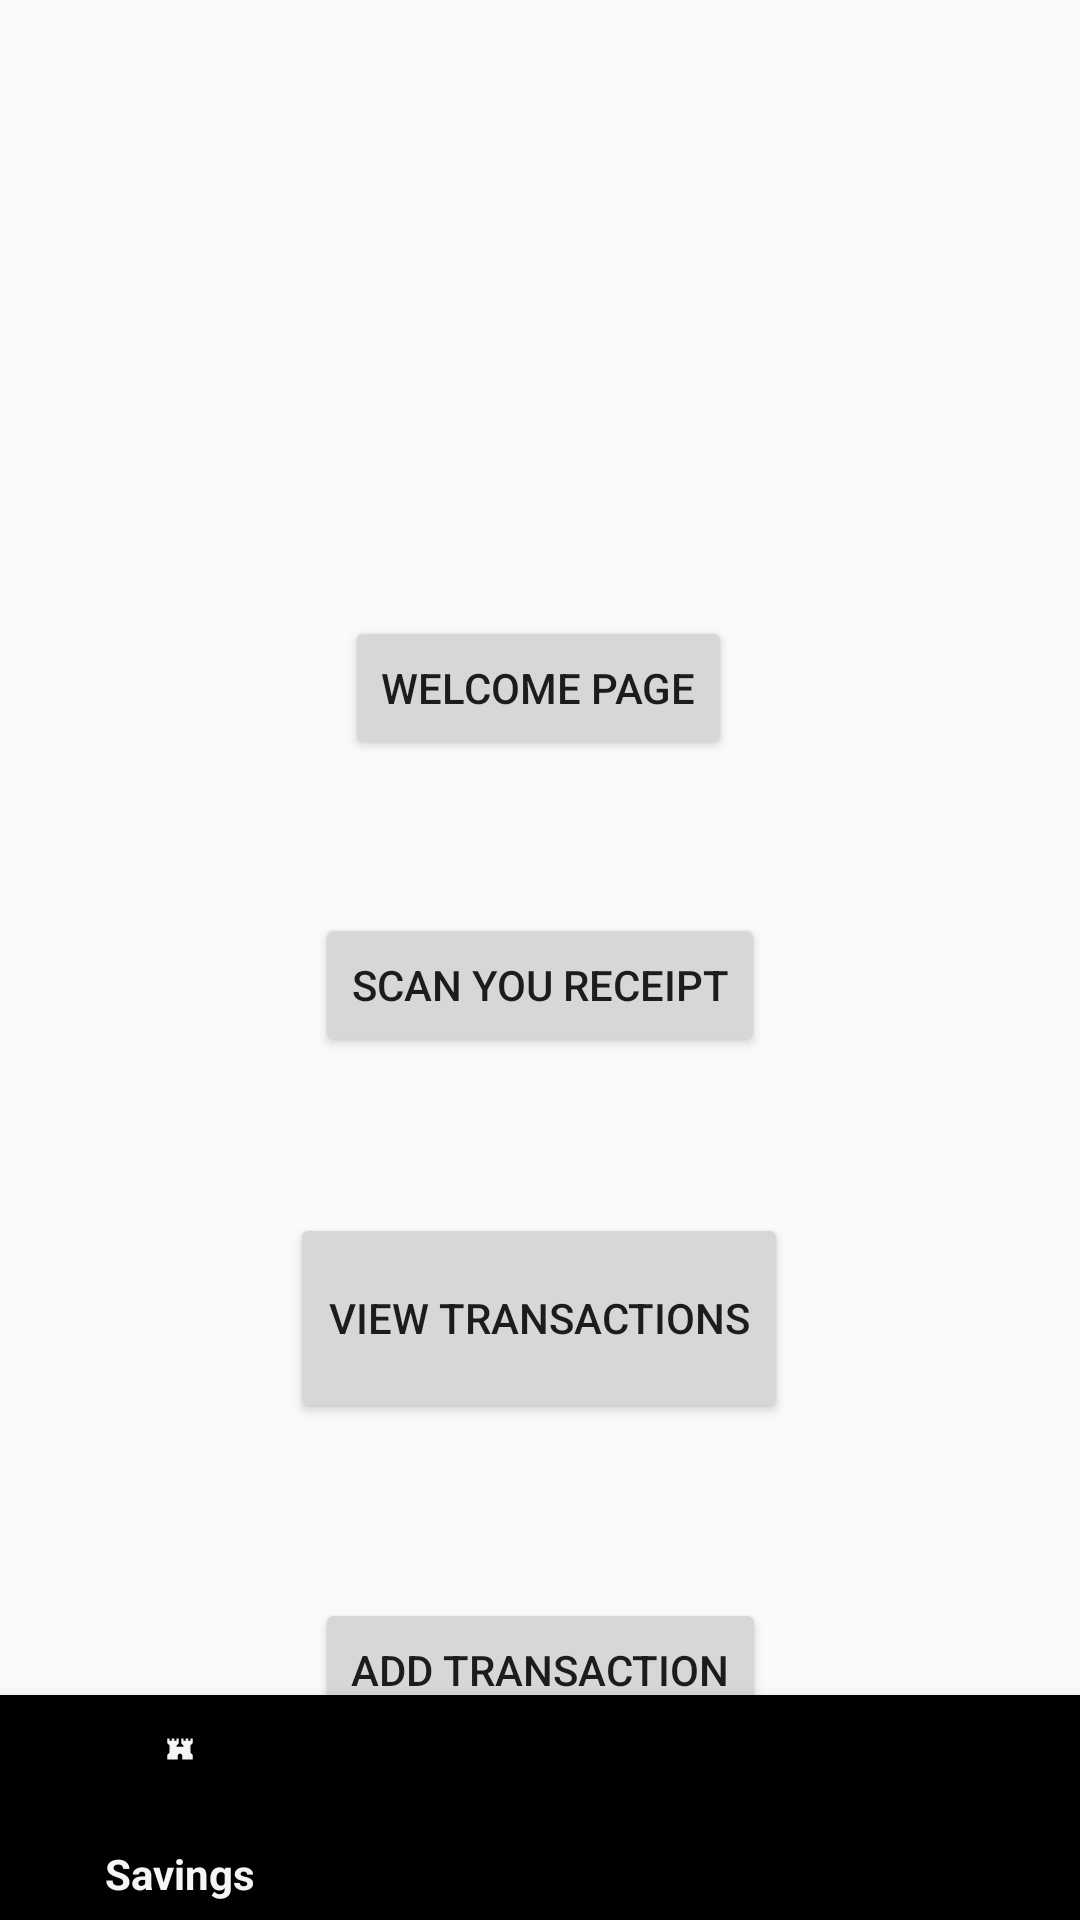

Reconstruct the res/layout file that produces this screen, plus the resources it refers to.
<!-- AndroidManifest.xml: application theme Theme.FinityApp -->
<!-- res/layout/activity_main.xml -->
<?xml version="1.0" encoding="utf-8"?>
<layout
    xmlns:android="http://schemas.android.com/apk/res/android"
    xmlns:app="http://schemas.android.com/apk/res-auto"
    xmlns:tools="http://schemas.android.com/tools"
    >


<androidx.constraintlayout.widget.ConstraintLayout
    android:id="@+id/main"
    android:layout_width="match_parent"
    android:layout_height="match_parent"
    tools:context=".MainActivity">


    <Button
        android:id="@+id/transactionButton"
        android:layout_width="wrap_content"
        android:layout_height="wrap_content"
        android:text="Add Transaction"
        app:layout_constraintBottom_toBottomOf="parent"
        app:layout_constraintEnd_toEndOf="parent"
        app:layout_constraintStart_toStartOf="parent"
        app:layout_constraintTop_toTopOf="parent"
        app:layout_constraintVertical_bias="0.9" />

    <Button
        android:id="@+id/listButton"
        android:layout_width="166dp"
        android:layout_height="70dp"
        android:text="View Transactions"
        app:layout_constraintBottom_toTopOf="@+id/transactionButton"
        app:layout_constraintEnd_toEndOf="parent"
        app:layout_constraintHorizontal_bias="0.498"
        app:layout_constraintStart_toStartOf="parent"
        app:layout_constraintTop_toTopOf="parent"
        app:layout_constraintVertical_bias="0.874" />

    <Button
        android:id="@+id/scanButton"
        android:layout_width="wrap_content"
        android:layout_height="wrap_content"
        android:text="Scan you receipt"
        app:layout_constraintBottom_toTopOf="@+id/listButton"
        app:layout_constraintEnd_toEndOf="parent"
        app:layout_constraintStart_toStartOf="parent"
        app:layout_constraintTop_toTopOf="parent"
        app:layout_constraintVertical_bias="0.854" />

    <Button
        android:layout_width="wrap_content"
        android:layout_height="wrap_content"
        android:id="@+id/welcomePageButton"
        app:layout_constraintBottom_toTopOf="@+id/scanButton"
        app:layout_constraintEnd_toEndOf="parent"
        app:layout_constraintHorizontal_bias="0.498"
        app:layout_constraintStart_toStartOf="parent"
        app:layout_constraintTop_toTopOf="parent"
        app:layout_constraintVertical_bias="0.801"
        android:text="Welcome Page"/>


    <com.google.android.material.bottomnavigation.BottomNavigationView
        android:id="@+id/bottomNavigationView"
        android:layout_width="match_parent"
        android:layout_height="75dp"
        app:layout_constraintBottom_toBottomOf="parent"
        app:layout_constraintEnd_toEndOf="parent"
        app:layout_constraintHorizontal_bias="0.5"
        app:layout_constraintStart_toStartOf="parent"
        app:menu="@menu/bottom_nav_menu"/>

</androidx.constraintlayout.widget.ConstraintLayout>

</layout>
<!-- resources referenced by this layout -->
<resources>
  <style name="Theme.FinityApp" parent="Base.Theme.FinityApp" />
  <style name="Base.Theme.FinityApp" parent="Theme.AppCompat.Light.NoActionBar">
          
          
      </style>
</resources>
